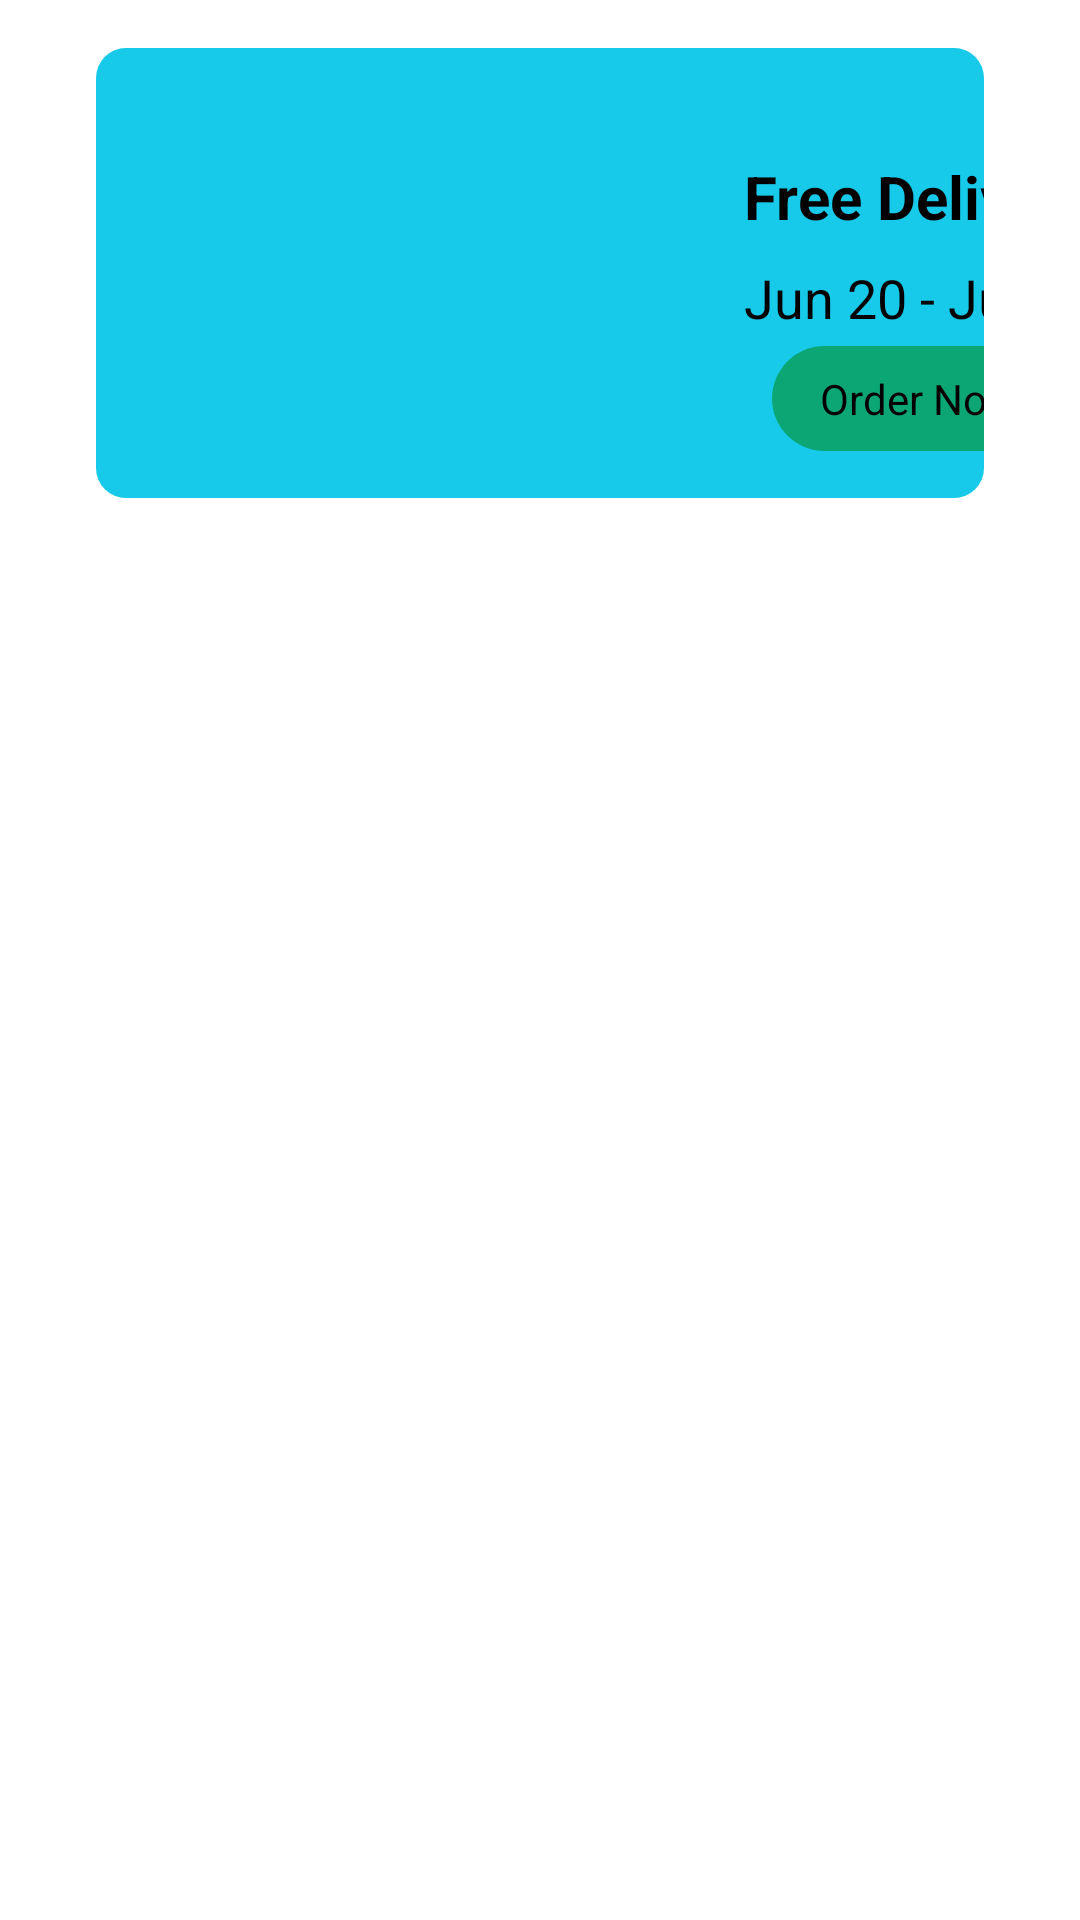

The Android layout XML behind this screen, and the referenced resources:
<!-- AndroidManifest.xml: application theme Theme.MediPharm -->
<!-- res/layout/slider_layout.xml -->
<?xml version="1.0" encoding="utf-8"?>
<RelativeLayout xmlns:android="http://schemas.android.com/apk/res/android"
    xmlns:app="http://schemas.android.com/apk/res-auto"
    xmlns:tools="http://schemas.android.com/tools"
    android:layout_width="match_parent"
    android:layout_height="match_parent">

    <androidx.constraintlayout.widget.ConstraintLayout
        android:id="@+id/constraintLayout2"
        android:layout_width="match_parent"
        android:layout_height="150dp"
        android:layout_marginStart="32dp"
        android:layout_marginTop="16dp"
        android:layout_marginEnd="32dp"
        android:background="@drawable/teal_light_banner"
        app:layout_constraintEnd_toEndOf="parent"
        app:layout_constraintStart_toStartOf="parent"
        tools:ignore="MissingConstraints">



       <ImageView
            android:id="@+id/imageView6"
            android:layout_width="204dp"
            android:layout_height="123dp"
            android:layout_marginStart="4dp"
            app:layout_constraintBottom_toBottomOf="parent"
            app:layout_constraintStart_toStartOf="parent"
            app:layout_constraintTop_toTopOf="parent"
            app:layout_constraintVertical_bias="1.0"
            app:srcCompat="@drawable/image_banner" />

        <TextView
            android:id="@+id/textView11"
            android:layout_width="wrap_content"
            android:layout_height="wrap_content"
            android:layout_marginStart="8dp"
            android:layout_marginTop="36dp"
            android:text="Free Delivery"
            android:textColor="@color/black"
            android:textSize="20sp"
            android:textStyle="bold"
            app:layout_constraintStart_toEndOf="@+id/imageView6"
            app:layout_constraintTop_toTopOf="parent" />

        <androidx.constraintlayout.widget.ConstraintLayout
            android:layout_width="wrap_content"
            android:layout_height="wrap_content"
            android:layout_marginTop="4dp"
            android:background="@drawable/button"
            app:layout_constraintEnd_toEndOf="@+id/textView12"
            app:layout_constraintStart_toStartOf="@+id/textView12"
            app:layout_constraintTop_toBottomOf="@+id/textView12"
            tools:ignore="NotSibling">

            <TextView
                android:id="@+id/ordernow"
                android:layout_width="wrap_content"
                android:layout_height="wrap_content"
                android:layout_marginStart="16dp"
                android:layout_marginTop="8dp"
                android:layout_marginEnd="16dp"
                android:layout_marginBottom="8dp"
                android:text="Order Now"
                android:textColor="@color/black"
                app:layout_constraintBottom_toBottomOf="parent"
                app:layout_constraintEnd_toEndOf="parent"
                app:layout_constraintStart_toStartOf="parent"
                app:layout_constraintTop_toTopOf="parent" />
        </androidx.constraintlayout.widget.ConstraintLayout>

        <TextView
            android:id="@+id/textView12"
            android:layout_width="wrap_content"
            android:layout_height="wrap_content"
            android:layout_marginTop="8dp"
            android:text="Jun 20 - Jul 20"
            android:textColor="@color/black"
            android:textSize="18sp"
            android:textStyle="normal"
            app:layout_constraintEnd_toEndOf="@+id/textView11"
            app:layout_constraintHorizontal_bias="1.0"
            app:layout_constraintStart_toStartOf="@+id/textView11"
            app:layout_constraintTop_toBottomOf="@+id/textView11" />
    </androidx.constraintlayout.widget.ConstraintLayout>

    <androidx.constraintlayout.widget.ConstraintLayout
            android:layout_width="wrap_content"
            android:layout_height="wrap_content"
            android:background="@drawable/button"
            app:layout_constraintEnd_toEndOf="@+id/textView12"
            app:layout_constraintStart_toEndOf="@+id/imageView6"
            app:layout_constraintTop_toBottomOf="@+id/textView12">

        </androidx.constraintlayout.widget.ConstraintLayout>
</RelativeLayout>
<!-- resources referenced by this layout -->
<resources>
  <!-- drawable button (drawable) -->
  <?xml version="1.0" encoding="utf-8"?>
  <selector xmlns:android="http://schemas.android.com/apk/res/android">
  <item>
      <shape android:shape="rectangle">
          <solid android:color="#0CA675"/>
          <corners android:radius="20dp"/>
      </shape>
  </item>
  </selector>
  <!-- drawable teal_light_banner (drawable) -->
  <?xml version="1.0" encoding="utf-8"?>
  <selector xmlns:android="http://schemas.android.com/apk/res/android">
  <item>
      <shape android:shape="rectangle">
          <solid android:color="#17CAEA"/>
          <corners android:radius="10dp"/>
      </shape>
  </item>
  </selector>
  <style name="Theme.MediPharm" parent="Theme.MaterialComponents.DayNight.NoActionBar">
          
          <item name="colorPrimary">#02ABF8</item>
          <item name="colorPrimaryVariant">#02ABF8</item>
          <item name="colorOnPrimary">@color/white</item>
          
          <item name="colorSecondary">@color/teal_200</item>
          <item name="colorSecondaryVariant">@color/teal_700</item>
          <item name="colorOnSecondary">@color/black</item>
          
          <item name="android:statusBarColor">#FC0E8379</item>
          
      </style>
  <!-- not gathered from this repository: default colours our renderer supplied (Android Studio template values) -->
  <color name="teal_200">#FF03DAC5</color>
  <color name="teal_700">#FF018786</color>
  <color name="black">#FF000000</color>
  <color name="white">#FFFFFFFF</color>
</resources>
